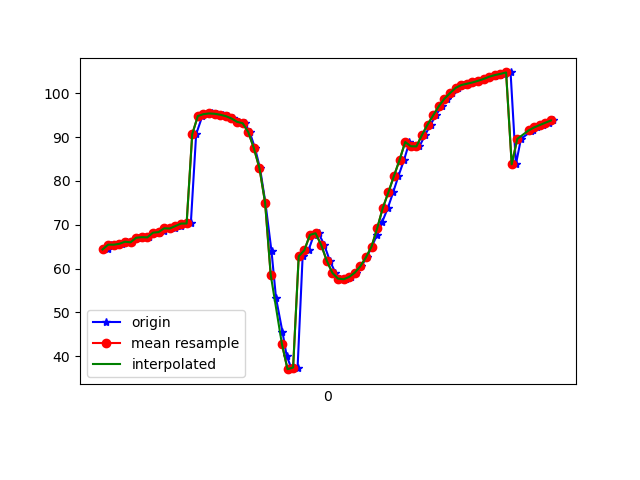

The file beside this chart, header and first rows:
1617819033798, 514677354020721, 64.344986, 37.582424, -15.43278
1617819033810, 514677373251491, 65.45, 38.64, -15.93
1617819033828, 514677392482261, 65.44, 38.49, -16.12
1617819033849, 514677411713031, 65.64, 38.97, -15.64
1617819033868, 514677430943801, 66.11, 39.1, -16.4
1617819033885, 514677450174571, 65.98, 38.91, -16.29
1617819033905, 514677469405341, 67.02, 39.92, -16.41
1617819033925, 514677488636111, 67.15, 39.64, -16.47
1617819033944, 514677507866881, 67.11, 39.62, -16.11
1617819033961, 514677527097651, 68.18, 40.23, -17.04
1617819033981, 514677546328421, 68.17, 39.88, -16.96
1617819033998, 514677565559191, 68.45, 40.22, -16.53
1617819034019, 514677584789961, 69.18, 40.37, -17.53
1617819034037, 514677604020731, 69.13, 40.07, -17.46
1617819034059, 514677623251501, 69.69, 40.67, -17.37
1617819034074, 514677642482271, 70.25, 40.64, -18.63
1617819034095, 514677661713041, 70.27, 40.76, -18.63
1617819034114, 514677680943811, 90.65, 38.9, -18.87
1617819034136, 514677700174581, 94.78, 42.07, -20.82
1617819034154, 514677719405351, 95.22, 42.3, -21.6
1617819034171, 514677738636121, 95.38, 42.59, -22.2
1617819034190, 514677757866891, 95.3, 43.03, -22.54
1617819034209, 514677777097661, 95.09, 43.64, -22.51
1617819034227, 514677796328431, 94.76, 44.51, -22.13
1617819034247, 514677815559201, 94.23, 45.77, -21.21
1617819034268, 514677834789971, 93.46, 47.61, -19.44
1617819034287, 514677854020741, 93.15, 50.37, -16.71
1617819034305, 514677873251511, 91.13, 52.65, -11.27
1617819034324, 514677892482281, 87.45, 54.01, -3.748
1617819034342, 514677911713051, 82.85, 55.86, 5.32
1617819034361, 514677930943821, 75.06, 58.34, 17.57
1617819034383, 514677950174591, 63.9, 59.61, 32.6
1617819034399, 514677969405361, 53.26, 58.26, 46.98
1617819034422, 514677988636131, 45.54, 54.9, 58.7
1617819034437, 514678007866901, 40.08, 50.47, 68.48
1617819034455, 514678027097671, 37.04, 45.68, 75.82
1617819034476, 514678046328441, 37.42, 41.28, 80.44
1617819034494, 514678065678416, 62.78, 41.01, 79.82
1617819034515, 514678084909186, 64.16, 34.94, 83.64
1617819034534, 514678104139956, 67.67, 33.43, 84.06
1617819034551, 514678123370726, 68.05, 32.65, 84.45
1617819034571, 514678142601496, 65.42, 32.34, 84.64
1617819034591, 514678161832266, 61.79, 32.46, 84.05
1617819034611, 514678181063036, 59.02, 33.05, 82.28
1617819034627, 514678200293806, 57.7, 33.92, 79.33
1617819034647, 514678219524576, 57.55, 34.93, 75.38
1617819034665, 514678238755346, 58.08, 35.97, 70.73
1617819034686, 514678257986116, 59.05, 36.93, 65.45
1617819034703, 514678277216886, 60.52, 37.85, 59.49
1617819034723, 514678296447656, 62.55, 38.6, 52.85
1617819034741, 514678315678426, 65.02, 39.14, 45.82
1617819034760, 514678334909196, 67.75, 39.52, 38.62
1617819034778, 514678354139966, 70.64, 39.95, 31.28
1617819034798, 514678373370736, 73.81, 40.46, 23.82
1617819034817, 514678392601506, 77.39, 40.76, 16.42
1617819034836, 514678411832276, 81.14, 40.4, 9.436
1617819034856, 514678431063046, 84.8, 39.36, 3.085
1617819034875, 514678450293816, 88.86, 45.37, -1.301
1617819034894, 514678469524586, 87.89, 39.6, -7.259
1617819034911, 514678488755356, 87.86, 35.71, -11.65
1617819034931, 514678507986126, 90.48, 34.72, -15.28
... 24 more rows
